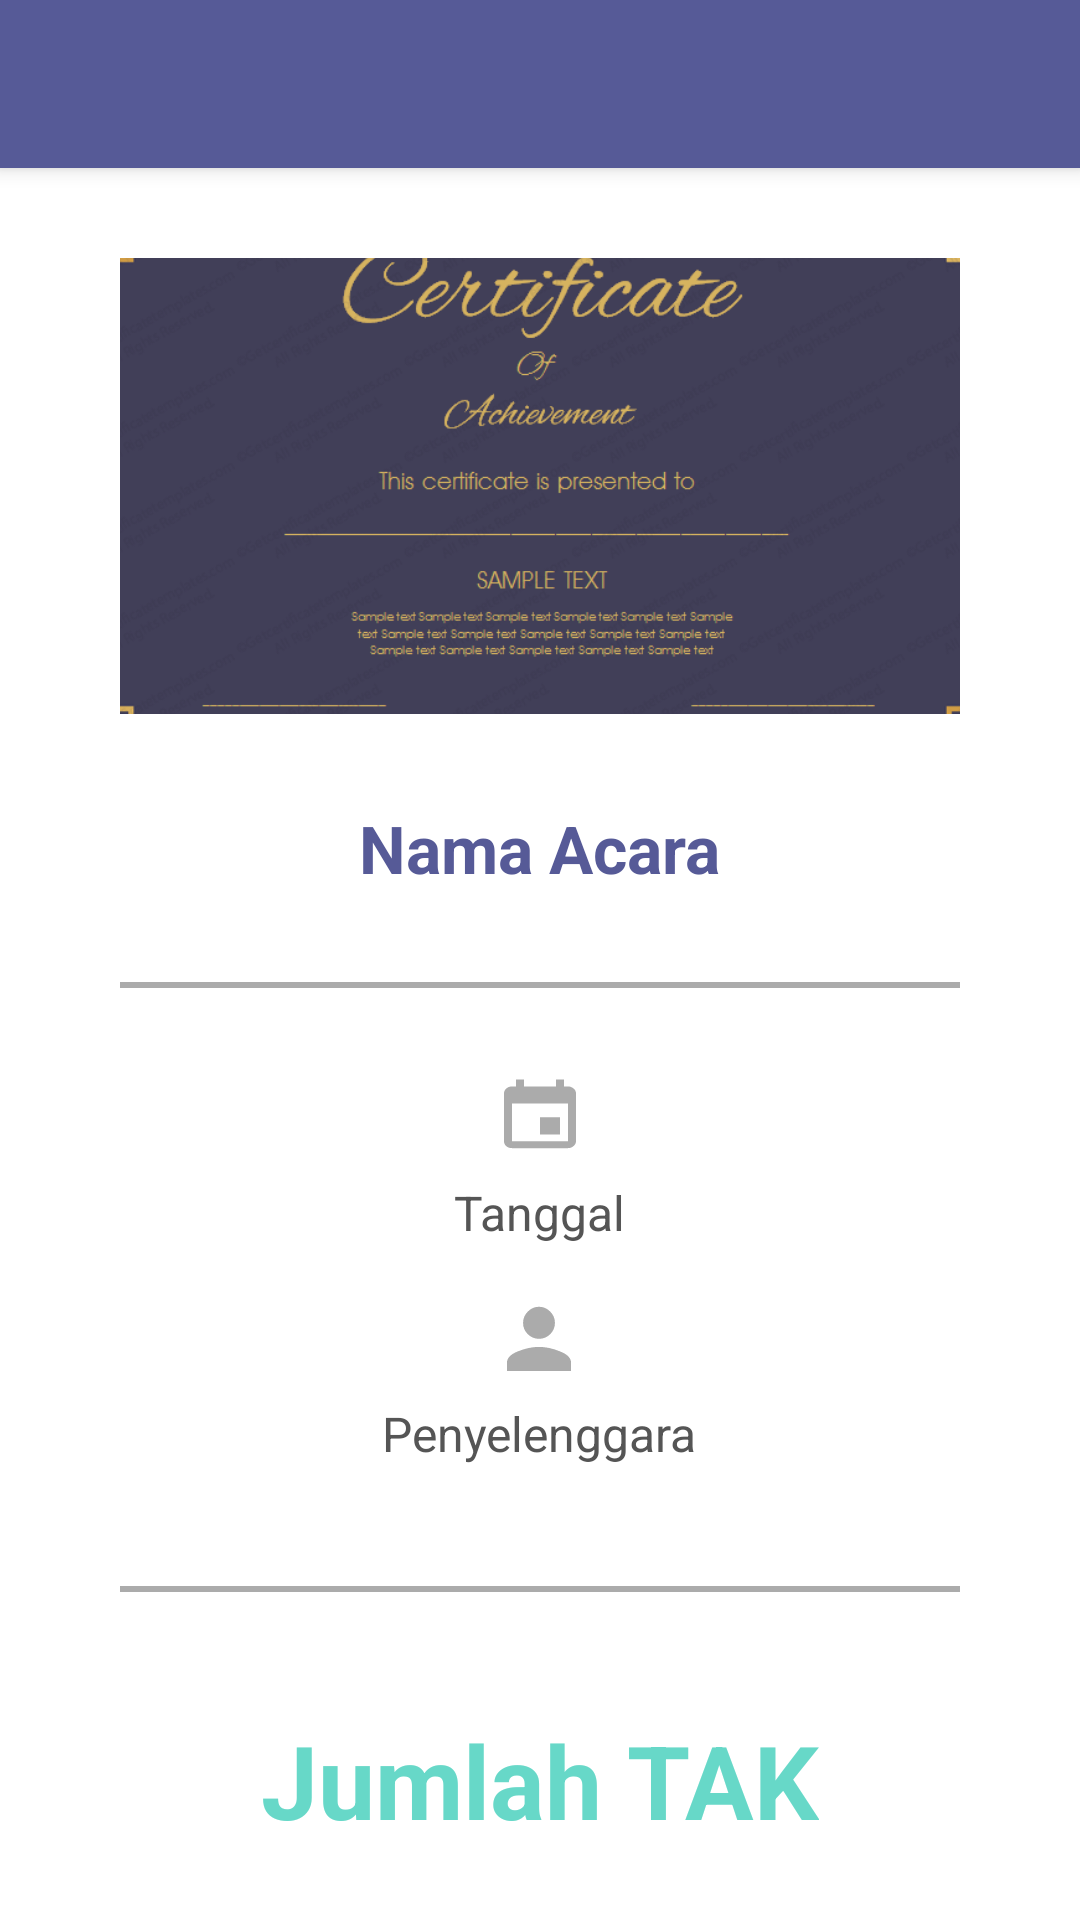

Produce the Android XML layout that renders to this screen, including the resource entries it uses.
<!-- AndroidManifest.xml: application theme AppTheme -->
<!-- res/layout/fragment_detailtak.xml -->
<?xml version="1.0" encoding="utf-8"?>
<android.support.design.widget.CoordinatorLayout xmlns:android="http://schemas.android.com/apk/res/android"
    xmlns:app="http://schemas.android.com/apk/res-auto"
    android:layout_width="match_parent"
    android:layout_height="match_parent"
    android:background="@android:color/white">

    <android.support.design.widget.AppBarLayout
        android:id="@+id/appbar"
        android:layout_width="match_parent"
        android:layout_height="wrap_content">
        <android.support.v7.widget.Toolbar
            android:id="@+id/toolbar"
            android:layout_width="match_parent"
            android:layout_height="?attr/actionBarSize"
            android:background="@color/colorPrimaryDark"
            android:theme="@style/ThemeOverlay.AppCompat.Dark.ActionBar"
            app:popupTheme="@style/ThemeOverlay.AppCompat.Light">
        </android.support.v7.widget.Toolbar>
    </android.support.design.widget.AppBarLayout>

    <android.support.v4.widget.NestedScrollView
        android:layout_width="match_parent"
        android:layout_height="wrap_content"
        app:layout_behavior="@string/appbar_scrolling_view_behavior">

        <LinearLayout
            android:layout_width="match_parent"
            android:layout_height="match_parent"
            android:layout_marginStart="@dimen/activity_vertical_margins"
            android:layout_marginEnd="@dimen/activity_vertical_margins"
            android:orientation="vertical"
            app:layout_behavior="@string/appbar_scrolling_view_behavior">

            <ImageView
                android:id="@+id/iv_certificate"
                android:layout_width="320dp"
                android:layout_height="152dp"
                android:layout_marginTop="30dp"
                android:layout_gravity="center"
                android:scaleType="centerCrop"
                android:src="@drawable/dummy_certificate"/>

            <TextView
                android:id="@+id/tv_event_name"
                style="@style/TextContent.IconTitle"
                android:layout_width="wrap_content"
                android:layout_height="wrap_content"
                android:layout_marginTop="30dp"
                android:text="@string/event_name"
                android:textSize="22sp"
                android:layout_gravity="center"/>

            <View
                android:layout_width="match_parent"
                android:layout_height="2dp"
                android:layout_marginTop="30dp"
                android:background="@color/grayPrimary"/>

            <LinearLayout
                android:layout_width="match_parent"
                android:layout_height="wrap_content"
                android:paddingTop="30dp"
                android:orientation="vertical">

                <TextView
                    android:id="@+id/tv_event_date"
                    android:layout_width="wrap_content"
                    android:layout_height="wrap_content"
                    android:text="@string/date_event"
                    android:layout_marginBottom="20dp"
                    android:textSize="16sp"
                    android:textColor="#555555"
                    android:layout_gravity="center"
                    android:drawableTop="@drawable/ic_event"
                    android:drawablePadding="10dp"/>

                <TextView
                    android:id="@+id/tv_event_organizer"
                    android:layout_width="wrap_content"
                    android:layout_height="wrap_content"
                    android:text="@string/organizer"
                    android:textSize="16sp"
                    android:textColor="#555555"
                    android:layout_gravity="center"
                    android:drawableTop="@drawable/ic_profile"
                    android:drawablePadding="10dp"/>

            </LinearLayout>

            <View
                android:layout_width="match_parent"
                android:layout_height="2dp"
                android:layout_marginTop="40dp"
                android:background="@color/grayPrimary"/>

            <TextView
                android:id="@+id/tv_jumlah_tak_event"
                android:layout_width="wrap_content"
                android:layout_height="wrap_content"
                android:layout_marginTop="40dp"
                android:layout_marginBottom="40dp"
                android:text="@string/total_tak"
                android:layout_gravity="center"
                android:textSize="34sp"
                android:textStyle="bold"
                android:textColor="@color/colorAccent"/>

        </LinearLayout>

    </android.support.v4.widget.NestedScrollView>

</android.support.design.widget.CoordinatorLayout>
<!-- resources referenced by this layout -->
<resources>
  <color name="colorAccent">#67D8C8</color>
  <color name="colorPrimaryDark">#565A97</color>
  <color name="grayPrimary">#ABABAB</color>
  <dimen name="activity_vertical_margins">40dp</dimen>
  <!-- drawable dummy_certificate: png bitmap (drawable, 55042 bytes) -->
  <!-- drawable ic_event (drawable) -->
  <vector android:height="24dp" android:viewportHeight="28"
      android:viewportWidth="24" android:width="24dp" xmlns:android="http://schemas.android.com/apk/res/android">
      <path android:fillColor="#ABABAB" android:pathData="M21.3125,24.5894V9.9644H2.6875V24.5894H21.3125ZM17.3125,0.5894H20V3.2769H21.3125C22.0208,3.2769 22.6458,3.5477 23.1875,4.0894C23.7292,4.6311 24,5.2561 24,5.9644V24.5894C24,25.2977 23.7292,25.9227 23.1875,26.4644C22.6458,27.0061 22.0208,27.2769 21.3125,27.2769H2.6875C1.9375,27.2769 1.2917,27.0269 0.75,26.5269C0.25,25.9852 0,25.3394 0,24.5894V5.9644C0,5.2561 0.25,4.6311 0.75,4.0894C1.2917,3.5477 1.9375,3.2769 2.6875,3.2769H4V0.5894H6.6875V3.2769H17.3125V0.5894ZM18.6875,15.2769V21.9644H12V15.2769H18.6875Z"/>
  </vector>
  <!-- drawable ic_profile (drawable) -->
  <vector xmlns:android="http://schemas.android.com/apk/res/android"
      android:width="22dp"
      android:height="22dp"
      android:viewportWidth="22"
      android:viewportHeight="22">
    <path
        android:pathData="M3.9375,15.4644C6.3958,14.4644 8.75,13.9644 11,13.9644C13.25,13.9644 15.5833,14.4644 18,15.4644C20.4583,16.4227 21.6875,17.6936 21.6875,19.2769V21.9644H0.3125V19.2769C0.3125,17.6936 1.5208,16.4227 3.9375,15.4644ZM14.75,9.7144C13.7083,10.7561 12.4583,11.2769 11,11.2769C9.5417,11.2769 8.2917,10.7561 7.25,9.7144C6.2083,8.6728 5.6875,7.4227 5.6875,5.9644C5.6875,4.5061 6.2083,3.2561 7.25,2.2144C8.2917,1.1311 9.5417,0.5894 11,0.5894C12.4583,0.5894 13.7083,1.1311 14.75,2.2144C15.7917,3.2561 16.3125,4.5061 16.3125,5.9644C16.3125,7.4227 15.7917,8.6728 14.75,9.7144Z"
        android:fillColor="#ABABAB"/>
  </vector>
  <string name="date_event">Tanggal</string>
  <string name="event_name">Nama Acara</string>
  <string name="organizer">Penyelenggara</string>
  <string name="total_tak">Jumlah TAK</string>
  <style name="TextContent.IconTitle">
          <item name="android:textColor">@color/colorPrimaryDark</item>
          <item name="android:textStyle">bold</item>
      </style>
  <style name="AppTheme" parent="Theme.AppCompat.Light.NoActionBar">
          
          <item name="colorPrimary">@color/colorPrimary</item>
          <item name="colorPrimaryDark">@color/colorPrimaryDark</item>
          <item name="colorAccent">@color/colorAccent</item>
      </style>
  <color name="colorPrimary">#666AAD</color>
</resources>
